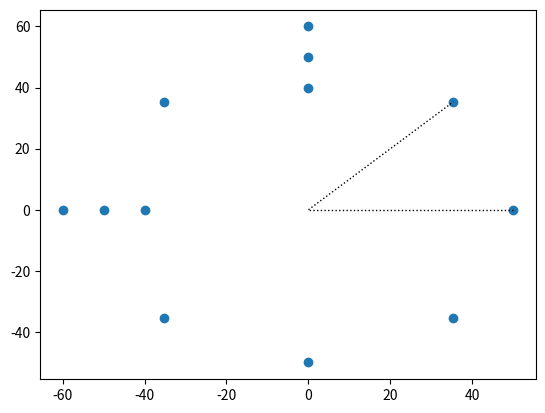

Reproduce this figure in Python. (Note: this script raises an exception after producing the figure.)
""" Module for various geometry entities

to be used in Civil Engineering
makes use of python's complex numbers as
x,y pairs.
"""

import cmath
from dataclasses import dataclass
import itertools
import math
from math import e, pi
import matplotlib.pyplot as plt
from matplotlib import patches

P = {} #Points
S = {} #Segments
C = {} #Curves
Ch ={} #Chains

def sign( in_val )->int:
    ''' Return a value based only on the numerical sign or zero of 
    the input value'''
    if in_val == 0:
        return int(0)
    if in_val >  0:
        return int(1)
    if in_val <  0:
        return int(-1)

def normalize( angle:float) ->float:
    """ Return radians between 0 and 2pi
    for any input.
    """
    remain = math.fmod(angle,(2*pi))
    if remain < 0:
        return remain + 2*pi
    return remain

def norm_as_delta ( angle:float) ->float:
    """ normalize to between -pi and pi
    this is better for a delta in bearing
    not the bearing itself.  Note all bearings
    are still reachable."""
    return normalize( angle +pi ) - pi

def change_in_bearing( start:float, end:float)->float:
    ''' Returns the change in bearing needed to get from start to end'''
    return norm_as_delta(normalize(end) - normalize(start))

def as_XY( list_of_points ):
    """From a list of Points return a tuple containing
    two list   ( [x's], [y's] )"""
    x = list()
    y = list()
    for i in list_of_points:
        x.append(i.X)
        y.append(i.Y)
    return (x,y)
#class Geo:
#    pass

class Point(complex):
    ''' At new Point called with  Point(x,y) or as Point.from_complex( complex_number )
        internally the number is stored as a complex base class'''
    is_Point = True
    def __init__(self, x:float, y:float )->float:
        self.val = complex(x, y)
        self.X = x
        self.Y = y

    @classmethod
    def from_complex( cls, complex_numb:complex ):
        '''Use this to define a Point you already have a complex number'''
        X = complex_numb.real
        Y = complex_numb.imag
        return cls(X,Y)

    def phase(self):
        ''' returns the CCW  angle from Y=0 (East). This is not
        same as the Bearing! '''
        return cmath.phase(self)

    def __repr__(self):
        return f"Point x={self.val.real}, y={self.val.imag}"

    def __str__(self):
        return f"Point x={self.val.real}, y={self.val.imag}"

class Bearing(float):
    ''' Angle from Y=0 (East) in the range of 0 to 2*pi
    we will want to add and subtract with changes in angles that will be in float'''

    is_Bearing = True

    def __init__(self, brg:float):
        self.val = brg

    def Opposite(self):
        ''' Pi radians from the Bearing good for backsights in Civil
        Engineering'''
        return normalize( self.val + pi )
    def lt_90(self):
        ''' Return the bearing that is 90 CCW '''
        return self.val + pi/2
    
    def rt_90(self):
        ''' Return the bearing that is 90 CW '''
        return self.val - pi/2

    def __repr__(self):
        return f"Bearing={self.val}"

@dataclass
class Ray:
    '''Class for when we have a know Point and only one particular Bearing
    '''
    is_Ray = True
    def __init__(self, pt:Point, brg:Bearing):
        self.Point = pt
        self.Bearing = Bearing(brg)

    def move_to(self, distance:float)->Point:
        ''' return a point on the ray, distance away from the ray origen
        '''
        _new_point = self.Point + cmath.rect(distance, self.Bearing)
        return Point.from_complex(_new_point)

    def equal(self, ob):
        ''' Are two Rays equal?'''
        if isinstance(ob, Ray) and \
           self.Point == ob.Point and \
           self.Bearing == ob.Bearing:
           return True
        return False

    def angle_to(self, destBearing:float )->float:
        ''' Return the turn angle needed to get at some destination bearing.
        Output limited to +/- pi '''
        start = destBearing
        end = self.Bearing
        return norm_as_delta(start - end )

    def distance_to(self, inPoint:Point)->float:
        ''' What is the distance along the Ray till the 
        point in quesition is at a right angle
        to the Ray '''
        #make a Segment to the new point
        #segments stored as 2 points Bearing is a method()
        mySeg = Segment(self.Point, inPoint)
        theta = self.angle_to(mySeg.Bearing() )
        return math.cos(theta) * mySeg.Len()

    def offset_to(self, inPoint:Point)->float:
        ''' Return the perpendicular distance from ray 
        to inPoint. +(pos) = left, -(neg) = right'''
        mySeg = Segment(self.Point, inPoint)
        theta = self.angle_to(mySeg.Bearing() )
        return math.sin(theta) * mySeg.Len()
         
    def offset(self, dist:float)->Point:
        ''' Return a new point perpendicular to the bearing a distance
        of D from defining Point of the Ray. Do this my turning +90 deg
        and moving the distance noted. -(neg) will move backwards.'''
        newPoint = self.Point + cmath.rect(dist,self.Bearing.lt_90()) 
        return Point.from_complex( newPoint)


    def __repr__(self):
        _s = ""
        _s +=  "Ray:\n"
        _s += f"       {self.Point}\n"
        _s += f"       {self.Bearing}\n"
        _s += f"-- Ray End --"
        return _s

class Line:
    is_Line = True

    def __init__(self, pt:Point, bearing:Bearing):
        self.Point = pt
        self.Bearing = Bearing(bearing)
    #need to be able to accept an offset

    def __repr__(self):
        _s = ""
        _s +=  "Line:\n"
        _s += f"       Point= {self.Point}"
        _s += f"       Bearing= {self.Bearing}\n"
        _s += f"--"
        return _s

class Segment(Ray):
    is_Segment = True
    def __init__(self, Pt1:Point, Pt2:Point):
        self.Pt1 = Pt1
        self.Pt2 = Pt2
    def Movement(self)->complex:
        '''Subtract destination from start to get movement'''
        return self.Pt2 - self.Pt1

    def Len(self)->float:
        '''Length of Segment '''
        return abs( self.Movement() )

    def Bearing(self)->Bearing:
        """Bearing of the segment """
        return  Bearing( cmath.phase( self.Movement() ))

    def inRay(self)->Ray:
        """Point and Bearing for the first Point """
        return Ray(self.Pt1, self.Bearing() )

    def outRay(self)->Ray:
        """Point and Bearing for the second Point """
        return Ray(self.Pt2, self.Bearing() )

    def delta_angle_to_some_bearing(self, inBearing)->float:
        """ Reurn the turning angle needed from the inRay to some 
        given bearing"""
        return norm_as_delta(self.Bearing() - inBearing)

    def distance_and_offset(self, obPoint:Point)->(float, float):
        if self.Len() < self.inRay().distance_to( obPoint):
            return None
        else: 
            distance = self.inRay().distance_to(obPoint)
            offset = self.inRay().offset_to(obPoint)
            return (distance, offset)



    #need to be able to accept an offset

     

    def __repr__(self):
        s = ""
        s +=  "Segment:\n"
        s += f"        Pt1= {self.Pt1}\n"
        s += f"        Pt2= {self.Pt2}\n"
        s += f"        L()= {self.Len()}\n"
        s += f"--"
        return s

    def as_Line(self)->Line:
        """ Make a Line from a Point and a Bearing """
        return Line(self.Pt1, self.Bearing() )


    def patch(self, **kwargs):
        """Use matplotlib.patches for consistency, method patches.Arc
        works best for class Curve so we will also use method patches.Polygon
        for the Segemnts. """
        return patches.Polygon( ( (self.Pt1.X, self.Pt1.Y), \
                                  (self.Pt2.X, self.Pt2.Y), \
                                ), fill=False, closed=False, **kwargs )

class Curve:
    is_Curve = True

    """Curve is defined by a (PC, CC, Delta),
    PC != CC and -pi< Delta < pi and not zero
    """

    def __init__(self, point1:Point, point2:Point,  Delta:float , *args, **kwargs):
        if abs( point1 - point2) < 0.1:
            raise ValueError(
                "%s.__new__ radius is too small" % self)
        if abs(Delta == 0):
            raise ValueError(
                "%s.__new__ Delta can not be zero" % self)

        self.PC = point1
        self.CC = point2
        self.PC_to_CC = self.CC - self.PC
        self.PC_to_CC_asSeg = Segment(self.CC, self.PC)

        self.R = abs( point1 - point2 )
        self.Delta = Delta
        #self.Len = self.R * abs(self.Delta)
        # E distance from curve to PI
        self.E = self.R * (1/math.cos(self.Delta/2.0) - 1)
        bearing_CC_to_PI = cmath.phase(self.PC - self.CC) + self.Delta/2.0
        CC_to_PI = cmath.rect(self.R+self.E, bearing_CC_to_PI)
        self.PI = Point.from_complex( self.CC + CC_to_PI )

        self.CC_to_PC = -1 * self.PC_to_CC
        #rotation of the CC_to_PC
        #same as  mult by   cos(Delta) + i*(sin(Delta))
        self.CC_to_PT =  self.CC_to_PC * e **complex(0, self.Delta )

        # two PC is global other two are movements
        self.PT = Point.from_complex( self.PC + self.PC_to_CC + self.CC_to_PT )
        self.Chord = Segment( self.PC, self.PT )
        self.T =  self.R * math.tan( self.Delta / 2.0)
        self.inBearing =  self.Chord.Bearing() - self.Delta /2.0
        self.outBearing = self.inBearing + self.Delta
    #need to be able to accept an offset

    def Len(self)->float:
        return self.R * abs(self.Delta)


    @classmethod
    def from_PC_bearing_R_Delta( cls, pc:Point, brg:float, R:float, delta:float ):
        #pc given
        #find cc
        cc = Point.from_complex( pc + cmath.rect( R, brg +sign(delta)*pi/2 ) )
        return cls(pc, cc, delta)

    @classmethod
    def from_Ray_T_Delta( cls, _inRay:Ray, _T:float, delta:float ):
        _pc = _inRay.Point
        _start_bearing= _inRay.Bearing
        _R = math.cos( delta/2.0 ) * _T
        return cls.from_PC_bearing_R_Delta(_pc, _start_bearing, _R, delta)
        
    def inRay(self)->Ray:
        return Ray(self.PC, Bearing(self.inBearing))
    def outRay(self)->Ray:
        return Ray(self.PT, Bearing(self.outBearing))

    def distance_and_offset(self, obPoint:Point)->(float, float):
        """ Return a tuple of (distance along curve and offest to the
        given Point. Return "None" if point is not in the curves domain"""
        # Work form the curve CC, create a Segment to obPoint
        mySegment = Segment( self.CC, obPoint)

        #start from two extremes and work back to the test point, if they 
        # travel in seperate ways the test must have been beween them
        mid = mySegment.Bearing()
        a = Segment(self.CC, self.PC).Bearing() 
        b = Segment(self.CC, self.PT).Bearing()
        if  (mid-a) * (mid-b) <= 0: 
            # one must have been (pos) one (neg) 
            distance = abs(mid-a)*self.R
            # difference in lenght then l/r correction based on
            # the sign of the Delta angle
            offset = (self.R - mySegment.Len())* sign(self.Delta)
            return( distance, offset)

        else:
            return None
            
        

        



    def patch(self,**kwargs):
        x = self.CC.X
        y = self.CC.Y
        brg_CC_to_PC = math.degrees( cmath.phase(self.CC_to_PC) )
        brg_CC_to_PT = math.degrees( cmath.phase(self.CC_to_PT) )
        r = 2 * self.R #actually the axis
        if self.Delta > 0:
            brg_start = brg_CC_to_PC
            brg_end   = brg_CC_to_PT
        else:
            brg_start = brg_CC_to_PT
            brg_end   = brg_CC_to_PC
        return patches.Arc( (x, y),r, r, 0, brg_start, brg_end, **kwargs )


    def __repr__(self):
        rep =  "Curve:\n"
        rep += f"PC= {self.PC}\n"
        rep += f"CC= {self.CC}\n"
        rep += f"PT= {self.PT}\n"
        rep += f" R= {self.R}\n"
        rep += f"Delta= {self.Delta}\n"
        rep += f"Len()= {self.Len()}\n"
        rep += f"Chord= {self.Chord}\n"
        #rep += f"-- Curve end --\n"
        # the segment finish up with a -- so last line not needed
        return rep

class Chain:
    '''A list of connected segment and or curves
    '''
    is_Curve = True
    def __init__(self, name, *args, StartSta=None, **kwargs):
        self.Name = name
        self.Routes = []
        self.RoutesSta = []

        if StartSta == None:
            self.StartSta=0.0
        else:
            self.StartSta=StartSta

        for ob in args:
            self.addRoute(ob)

    def addRoute( self, ob):
        if self.validate_add(ob):
            self.Routes.append(ob)
            #start station of each segment

            x = []
            for i in self.Routes:
                x.append( i.Len() )
            start = self.StartSta
            self.RoutesSta = list(itertools.accumulate(x, initial=start))
        else:
            raise ValueError(
                "%s This route can't be added here" % self )

    def forward( self, distance:float)->Segment:
        '''Add a new segment to the Chain using the outRay of the
        previously last route that was defined
        '''
        if len(self.Routes) == 0:
            raise ValueError(
                "forward() method not allowd for Chain with no routes"  )

        lastRay = self.Routes[-1].outRay()
        pt2 = lastRay.move_to( distance )
        self.addRoute( Segment( lastRay.Point, pt2 ))
        return self.Routes[-1].outRay


        

    def validate_add( self, ob)->bool:
        if not isinstance(ob, (Segment,Curve)):
            raise ValueError(
                "%s not a Segment or Curve" % self )

        if len(self.Routes)==0: #first add needs no checking
            return True
        else:
            lastRay = self.Routes[-1].outRay()
            if ob.inRay() == lastRay:
                return True
            else:
                raise ValueError(
                    "%s inRay needs to equal outRay" % self)
        return False
    def __repr__( self )->str:
        _s = ""
        _s += "Chain: " + self.Name +"\n"
        for rte in self.Routes:
            _s += rte.__str__() + "\n" 
        _s += "End Chain: " + self.Name 
        return _s





def main():

    R= 50
    sides =8
    points = []
    for i in range(sides):
        angle = 2*pi/sides * i
        points.append( Point.from_complex( cmath.rect(R,angle)))




    fig, ax = plt.subplots()

    c = Curve( points[0], Point(0,0), 2*pi/sides )
    s1 = Segment( points[1], points[2] )
    c2 = Curve( points[2], Point(0,0), 2*pi/sides*2 )
    s2 = Segment( points[4], points[5] )



    points.append( c2.inRay().offset(10) ) 
    points.append( c2.inRay().offset(-10) ) 
    points.append( c2.outRay().offset(10) ) 
    points.append( c2.outRay().offset(-10) ) 


    ax.scatter( as_XY(points)[0],  as_XY(points)[1] )
    
    ax.add_patch( Segment( c.PC, c.CC).patch(linestyle=':') )
    ax.add_patch( Segment( c.CC, c.PT).patch(linestyle=':') )
    ax.add_patch( c.patch(linestyle='-') )
    ax.add_patch( s1.patch(linestyle='-') )
    ax.add_patch( c2.patch(linestyle='-') )
    ax.add_patch( s2.patch(linestyle='-') )
    plt.axis('scaled')
    plt.show()

    mychain = Chain("Ch_1", s1)
    mychain.StartSta = 12044
    #print(f"{mychain=}")
    print(f"{mychain.Name}")
    print(f"{mychain.Routes}")

    print(  s1 )
    s2 = Segment( s1.Pt2, s1.Pt2 + s1.Movement() )
    print(  s2 )
    mychain.addRoute( s2 )
    print( s1.outRay() ,  s2.inRay() )
    s3 = Segment( s2.Pt2, s2.Pt2 + s2.Movement() )
    print(  s3 )
    mychain.addRoute( s3 )

    print(f"{mychain.Routes=}")
    print(f"{mychain.RoutesSta=}")
    print( c.distance_and_offset(Point(10,0.01)) )

if __name__ == "__main__":
    main()



